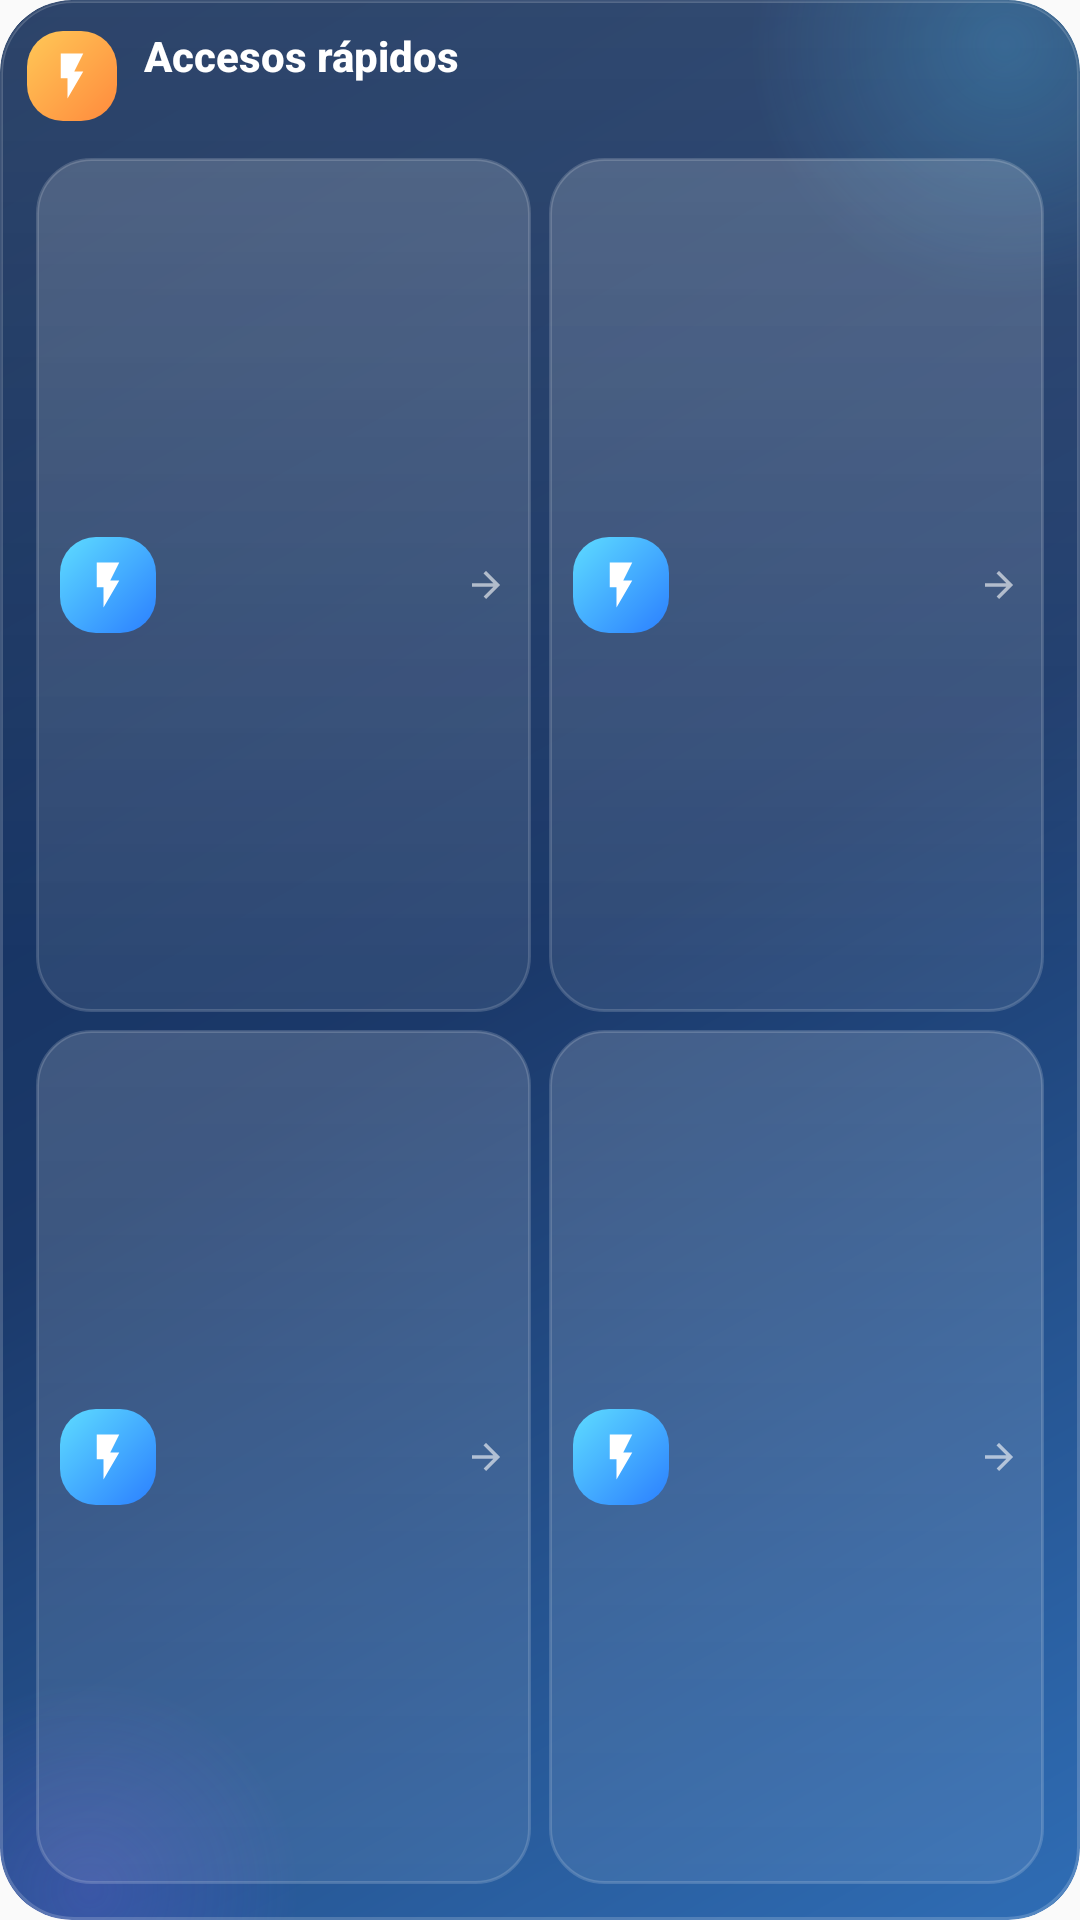

Write the Android layout XML for this screen, with the resource values it uses.
<!-- AndroidManifest.xml: application theme AppTheme -->
<!-- res/layout/sgpi_widget_shortcuts.xml -->
<?xml version="1.0" encoding="utf-8"?>
<LinearLayout xmlns:android="http://schemas.android.com/apk/res/android"
    android:id="@+id/shortcuts_root"
    android:layout_width="match_parent"
    android:layout_height="match_parent"
    android:background="@drawable/widget_background"
    android:clipToOutline="true"
    android:orientation="vertical"
    android:padding="9dp">
    <LinearLayout
        android:layout_width="match_parent"
        android:layout_height="wrap_content"
        android:gravity="center_vertical"
        android:orientation="horizontal"
        android:paddingBottom="8dp">
        <ImageView
            android:layout_width="30dp"
            android:layout_height="30dp"
            android:background="@drawable/widget_accent_amber"
            android:contentDescription="Accesos rápidos"
            android:padding="6dp"
            android:src="@drawable/ic_widget_bolt" />
        <LinearLayout
            android:layout_width="0dp"
            android:layout_height="wrap_content"
            android:layout_marginStart="9dp"
            android:layout_weight="1"
            android:orientation="vertical">
            <TextView
                android:id="@+id/shortcuts_title"
                android:layout_width="wrap_content"
                android:layout_height="wrap_content"
                android:ellipsize="end"
                android:fontFamily="sans-serif-medium"
                android:maxLines="1"
                android:text="Accesos rápidos"
                android:textColor="#FFFFFF"
                android:textSize="14sp"
                android:textStyle="bold" />
            <TextView
                android:id="@+id/shortcuts_sub"
                android:layout_width="wrap_content"
                android:layout_height="wrap_content"
                android:ellipsize="end"
                android:maxLines="1"
                android:textColor="#BFD4F5"
                android:textSize="10sp" />
        </LinearLayout>
    </LinearLayout>
    <TextView
        android:id="@+id/shortcuts_empty"
        android:layout_width="match_parent"
        android:layout_height="match_parent"
        android:background="@drawable/widget_tile"
        android:gravity="center"
        android:padding="12dp"
        android:text="Abre SGPI e inicia sesión para usar los accesos."
        android:textColor="#FFFFFF"
        android:textSize="12sp"
        android:visibility="gone" />
    <LinearLayout
        android:id="@+id/shortcuts_grid"
        android:layout_width="match_parent"
        android:layout_height="match_parent"
        android:orientation="vertical">
        <LinearLayout
            android:layout_width="match_parent"
            android:layout_height="0dp"
            android:layout_weight="1"
            android:minHeight="44dp"
            android:orientation="horizontal">
            <LinearLayout
                android:id="@+id/shortcut1"
                android:layout_width="0dp"
                android:layout_height="match_parent"
                android:layout_margin="3dp"
                android:layout_weight="1"
                android:background="@drawable/widget_tile"
                android:gravity="center_vertical"
                android:orientation="horizontal"
                android:paddingStart="8dp"
                android:paddingEnd="8dp">
                <ImageView
                android:id="@+id/shortcut_icon1"
                android:layout_width="32dp"
                android:layout_height="32dp"
                android:background="@drawable/widget_accent_cyan"
                android:contentDescription="@null"
                android:padding="7dp"
                android:src="@drawable/ic_widget_bolt" />
                <TextView
                    android:id="@+id/shortcut_label1"
                    android:layout_width="0dp"
                    android:layout_height="wrap_content"
                    android:layout_marginStart="8dp"
                    android:layout_weight="1"
                    android:ellipsize="end"
                    android:maxLines="2"
                    android:textColor="#FFFFFF"
                    android:textSize="12sp"
                    android:textStyle="bold" />
                <ImageView
                    android:layout_width="14dp"
                    android:layout_height="14dp"
                    android:alpha="0.6"
                    android:contentDescription="@null"
                    android:src="@drawable/ic_widget_arrow" />
            </LinearLayout>
            <LinearLayout
                android:id="@+id/shortcut2"
                android:layout_width="0dp"
                android:layout_height="match_parent"
                android:layout_margin="3dp"
                android:layout_weight="1"
                android:background="@drawable/widget_tile"
                android:gravity="center_vertical"
                android:orientation="horizontal"
                android:paddingStart="8dp"
                android:paddingEnd="8dp">
                <ImageView
                android:id="@+id/shortcut_icon2"
                android:layout_width="32dp"
                android:layout_height="32dp"
                android:background="@drawable/widget_accent_cyan"
                android:contentDescription="@null"
                android:padding="7dp"
                android:src="@drawable/ic_widget_bolt" />
                <TextView
                    android:id="@+id/shortcut_label2"
                    android:layout_width="0dp"
                    android:layout_height="wrap_content"
                    android:layout_marginStart="8dp"
                    android:layout_weight="1"
                    android:ellipsize="end"
                    android:maxLines="2"
                    android:textColor="#FFFFFF"
                    android:textSize="12sp"
                    android:textStyle="bold" />
                <ImageView
                    android:layout_width="14dp"
                    android:layout_height="14dp"
                    android:alpha="0.6"
                    android:contentDescription="@null"
                    android:src="@drawable/ic_widget_arrow" />
            </LinearLayout>
        </LinearLayout>
        <LinearLayout
            android:id="@+id/shortcuts_row2"
            android:layout_width="match_parent"
            android:layout_height="0dp"
            android:layout_weight="1"
            android:minHeight="44dp"
            android:orientation="horizontal">
            <LinearLayout
                android:id="@+id/shortcut3"
                android:layout_width="0dp"
                android:layout_height="match_parent"
                android:layout_margin="3dp"
                android:layout_weight="1"
                android:background="@drawable/widget_tile"
                android:gravity="center_vertical"
                android:orientation="horizontal"
                android:paddingStart="8dp"
                android:paddingEnd="8dp">
                <ImageView
                android:id="@+id/shortcut_icon3"
                android:layout_width="32dp"
                android:layout_height="32dp"
                android:background="@drawable/widget_accent_cyan"
                android:contentDescription="@null"
                android:padding="7dp"
                android:src="@drawable/ic_widget_bolt" />
                <TextView
                    android:id="@+id/shortcut_label3"
                    android:layout_width="0dp"
                    android:layout_height="wrap_content"
                    android:layout_marginStart="8dp"
                    android:layout_weight="1"
                    android:ellipsize="end"
                    android:maxLines="2"
                    android:textColor="#FFFFFF"
                    android:textSize="12sp"
                    android:textStyle="bold" />
                <ImageView
                    android:layout_width="14dp"
                    android:layout_height="14dp"
                    android:alpha="0.6"
                    android:contentDescription="@null"
                    android:src="@drawable/ic_widget_arrow" />
            </LinearLayout>
            <LinearLayout
                android:id="@+id/shortcut4"
                android:layout_width="0dp"
                android:layout_height="match_parent"
                android:layout_margin="3dp"
                android:layout_weight="1"
                android:background="@drawable/widget_tile"
                android:gravity="center_vertical"
                android:orientation="horizontal"
                android:paddingStart="8dp"
                android:paddingEnd="8dp">
                <ImageView
                android:id="@+id/shortcut_icon4"
                android:layout_width="32dp"
                android:layout_height="32dp"
                android:background="@drawable/widget_accent_cyan"
                android:contentDescription="@null"
                android:padding="7dp"
                android:src="@drawable/ic_widget_bolt" />
                <TextView
                    android:id="@+id/shortcut_label4"
                    android:layout_width="0dp"
                    android:layout_height="wrap_content"
                    android:layout_marginStart="8dp"
                    android:layout_weight="1"
                    android:ellipsize="end"
                    android:maxLines="2"
                    android:textColor="#FFFFFF"
                    android:textSize="12sp"
                    android:textStyle="bold" />
                <ImageView
                    android:layout_width="14dp"
                    android:layout_height="14dp"
                    android:alpha="0.6"
                    android:contentDescription="@null"
                    android:src="@drawable/ic_widget_arrow" />
            </LinearLayout>
        </LinearLayout>
    </LinearLayout>
</LinearLayout>
<!-- resources referenced by this layout -->
<resources>
  <!-- drawable ic_widget_arrow (drawable) -->
  <?xml version="1.0" encoding="utf-8"?>
  <vector xmlns:android="http://schemas.android.com/apk/res/android" android:width="24dp" android:height="24dp" android:viewportWidth="24" android:viewportHeight="24">
      <path android:fillColor="#FFFFFF" android:pathData="M12,4l-1.41,1.41L16.17,11H4v2h12.17l-5.58,5.59L12,20l8,-8z" />
  </vector>
  <!-- drawable ic_widget_bolt (drawable) -->
  <?xml version="1.0" encoding="utf-8"?>
  <vector xmlns:android="http://schemas.android.com/apk/res/android" android:width="24dp" android:height="24dp" android:viewportWidth="24" android:viewportHeight="24">
      <path android:fillColor="#FFFFFF" android:pathData="M7,2v11h3v9l7,-12h-4l4,-8z" />
  </vector>
  <!-- drawable widget_accent_amber (drawable) -->
  <?xml version="1.0" encoding="utf-8"?>
  <shape xmlns:android="http://schemas.android.com/apk/res/android" android:shape="rectangle">
      <gradient android:angle="315" android:startColor="#FFC857" android:endColor="#FF8A3D" />
      <corners android:radius="12dp" />
  </shape>
  <!-- drawable widget_accent_cyan (drawable) -->
  <?xml version="1.0" encoding="utf-8"?>
  <shape xmlns:android="http://schemas.android.com/apk/res/android" android:shape="rectangle">
      <gradient android:angle="315" android:startColor="#5EDCFF" android:endColor="#2B7FFF" />
      <corners android:radius="12dp" />
  </shape>
  <!-- drawable widget_background (drawable) -->
  <?xml version="1.0" encoding="utf-8"?>
  <layer-list xmlns:android="http://schemas.android.com/apk/res/android">
      <item>
          <shape android:shape="rectangle">
              <gradient android:angle="315" android:startColor="#0F2A55" android:centerColor="#1B396A" android:endColor="#2F6DB5" />
              <corners android:radius="24dp" />
          </shape>
      </item>
      <item>
          <shape android:shape="rectangle">
              <gradient android:angle="270" android:startColor="#1FFFFFFF" android:centerColor="#00FFFFFF" android:endColor="#00FFFFFF" />
              <corners android:radius="24dp" />
              <stroke android:width="1dp" android:color="#2EFFFFFF" />
          </shape>
      </item>
  </layer-list>
  <!-- drawable widget_tile (drawable) -->
  <?xml version="1.0" encoding="utf-8"?>
  <shape xmlns:android="http://schemas.android.com/apk/res/android" android:shape="rectangle">
      <gradient android:angle="270" android:startColor="#2BFFFFFF" android:endColor="#14FFFFFF" />
      <stroke android:width="1dp" android:color="#29FFFFFF" />
      <corners android:radius="18dp" />
  </shape>
  <style name="AppTheme" parent="Theme.AppCompat.Light.DarkActionBar">
          
          <item name="colorPrimary">@color/colorPrimary</item>
          <item name="colorPrimaryDark">@color/colorPrimaryDark</item>
          <item name="colorAccent">@color/colorAccent</item>
      </style>
  <!-- not gathered from this repository: default colours our renderer supplied (Android Studio template values) -->
  <color name="colorPrimary">#FF6200EE</color>
  <color name="colorPrimaryDark">#FF3700B3</color>
  <color name="colorAccent">#FF03DAC5</color>
</resources>
